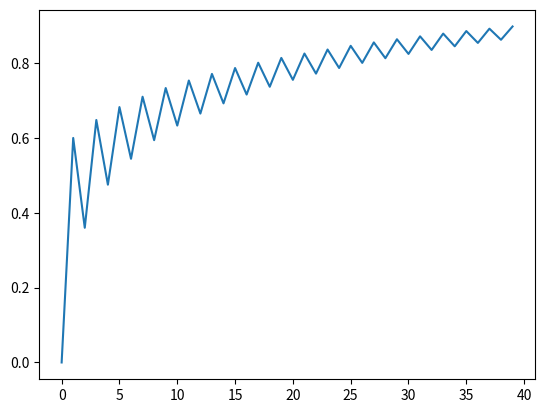

This chart was generated by the following Python code:
import random
import os
import matplotlib.pyplot as plt

#Source: https://stackoverflow.com/questions/40067386/how-to-obtain-the-nth-row-of-the-pascal-triangle
#Returns the nth row of Pascal's triangle
def pascaline(n):
    n = n - 1
    line = [1]
    for k in range(max(n ,0)):
        line.append(int(line[k]*(n-k)/(k+1)))
    return line

#Returns the probability that the majority of the experts are correct
def probability(c,p):
    output = 0
    pascal = pascaline(c + 1)
    if (c % 2 == 0):
        limit = int(c/2)
    else:
        limit = int(c/2 + 0.5)
    for i in range(0,limit):
        output += pascal[i] * (p ** (c-i) * (1-p) ** i)
    return output

def main():
    n_doctors = 15
    individual_prob = 0.6
    #1c.
    print(probability(n_doctors,individual_prob))

    #1d. Create plots for how the group size and individual competency
    #Graph 1, varying competency with group size 10
    competencies = [0.0,0.1,0.2,0.3,0.4,0.5,0.6,0.7,0.8,0.9,1.0]
    plt.plot(competencies,[probability(10,p) for p in competencies])
    plt.xlabel("Competency of individual experts")
    plt.ylabel("Probability")
    plt.title("Probability of correct majority by individual competency with group size 10")
    plt.savefig('plot1.png');plt.clf()

    #Graph 2, varying group size with competency of 0.7
    group_sizes = [x * 10 for x in range(1,11)]
    plt.plot(group_sizes,[probability(s,0.7) for s in group_sizes])
    plt.xlabel("Probability of correct majority by group size")
    plt.ylabel("Probability")
    plt.title("Probability of correct majority by group size with individual probability 0.7")
    plt.savefig('plot2.png');plt.clf()

    #1e.
    plt.plot(range(0,40),[probability(c,0.6) for c in range(0,40)])
    plt.show()

if(__name__ == '__main__'):
    main()